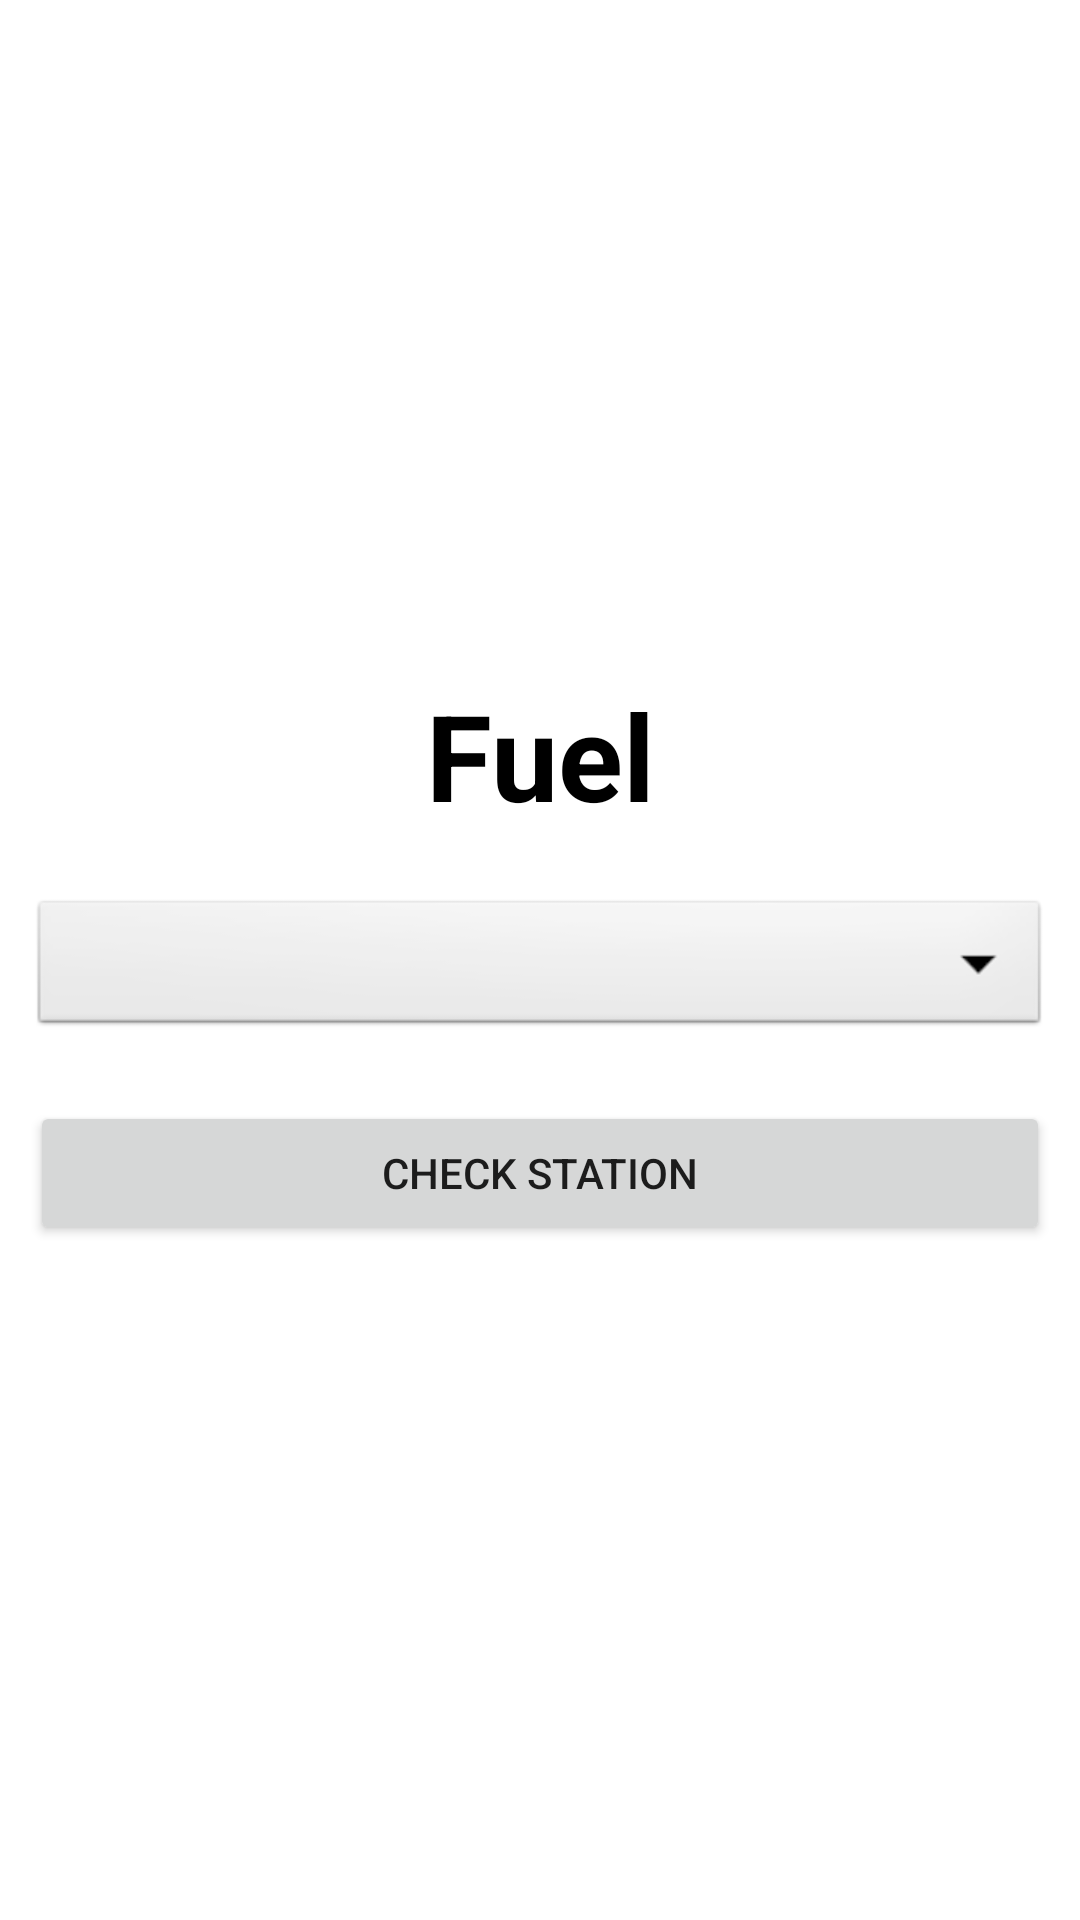

Reconstruct the res/layout file that produces this screen, plus the resources it refers to.
<!-- AndroidManifest.xml: application theme Theme.FuelBuddy -->
<!-- res/layout/activity_fuel.xml -->
<?xml version="1.0" encoding="utf-8"?>
<LinearLayout xmlns:android="http://schemas.android.com/apk/res/android"
    xmlns:app="http://schemas.android.com/apk/res-auto"
    xmlns:tools="http://schemas.android.com/tools"
    android:layout_width="match_parent"
    android:layout_height="match_parent"
    android:orientation="vertical"
    android:gravity="center"
    tools:context=".Fuel">

    <TextView
        android:layout_width="match_parent"
        android:layout_height="wrap_content"
        android:text="Fuel"
        android:textSize="40dp"
        android:textStyle="bold"
        android:textColor="@color/black"
        android:gravity="center"
        />

    <Spinner
        android:id="@+id/FFuelStation"
        android:clickable="false"
        android:layout_width="match_parent"
        android:layout_height="wrap_content"
        android:layout_marginHorizontal="10dp"
        android:layout_marginTop="20dp"
        android:background="@android:drawable/btn_dropdown"
        android:spinnerMode="dropdown"/>

<Button
    android:id="@+id/FcheckStation"
    android:layout_width="match_parent"
    android:layout_height="wrap_content"
    android:text="Check Station"
    android:layout_marginTop="20dp"
    android:layout_marginHorizontal="10dp"
    />

</LinearLayout>
<!-- resources referenced by this layout -->
<resources>
  <style name="Theme.FuelBuddy" parent="Theme.MaterialComponents.DayNight.DarkActionBar">
          
          <item name="colorPrimary">@color/purple_500</item>
          <item name="colorPrimaryVariant">@color/purple_700</item>
          <item name="colorOnPrimary">@color/white</item>
          
          <item name="colorSecondary">@color/teal_200</item>
          <item name="colorSecondaryVariant">@color/teal_700</item>
          <item name="colorOnSecondary">@color/black</item>
          
          <item name="android:statusBarColor" tools:targetApi="l">?attr/colorPrimaryVariant</item>
          
      </style>
  <!-- not gathered from this repository: default colours our renderer supplied (Android Studio template values) -->
  <color name="purple_500">#FF6200EE</color>
  <color name="purple_700">#FF3700B3</color>
  <color name="teal_200">#FF03DAC5</color>
  <color name="teal_700">#FF018786</color>
  <color name="black">#FF000000</color>
  <color name="white">#FFFFFFFF</color>
</resources>
